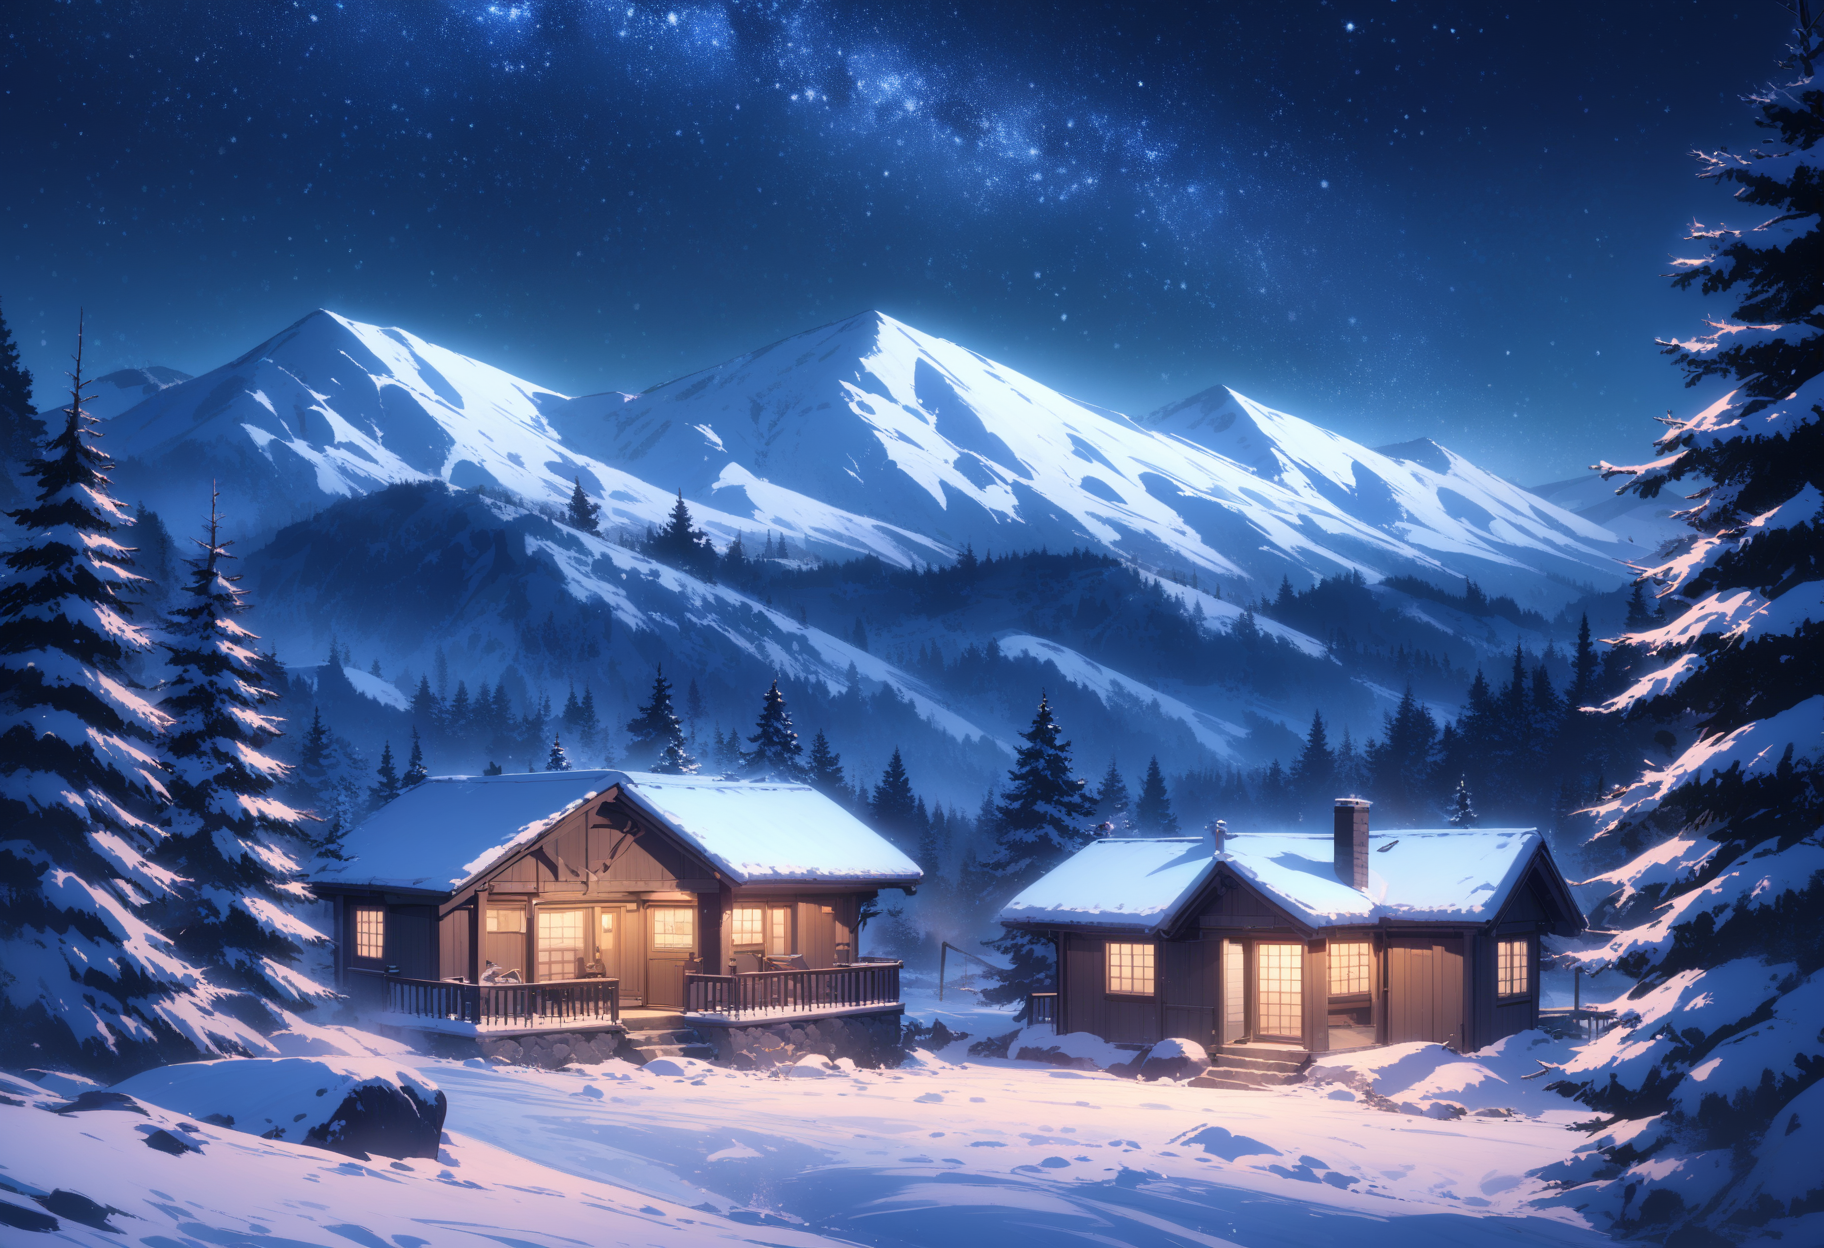
Generation parameters embedded in this image by AUTOMATIC1111 Stable Diffusion web UI or a fork of it (Forge, ...) (PNG 'parameters' text chunk):
snow, scenery, outdoors, house, sky, mountain, star \(sky\), no humans, night, starry sky, tree, night sky, winter, nature, pine tree, building, forest, mountainous horizon, village, masterpiece, best quality, very aesthetic, absurdres,
Negative prompt: (low quality, worst quality, normal quality:1.4), bad composition, bokeh, (blurry:1.2),
Steps: 28, Sampler: Euler a, CFG scale: 7, Seed: 2402170139, Size: 1216x832, Model hash: 9f86289b6a, Model: animagine-xl-3.1, Denoising strength: 0.55, Hires upscale: 1.5, Hires steps: 30, Hires upscaler: Latent (nearest-exact), Version: f0.0.17v1.8.0rc-latest-276-g29be1da7